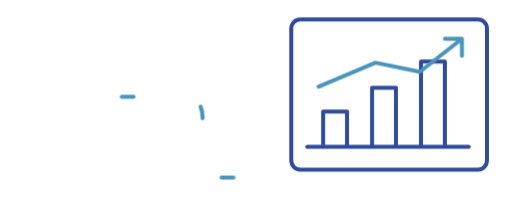
t = 0.00 s
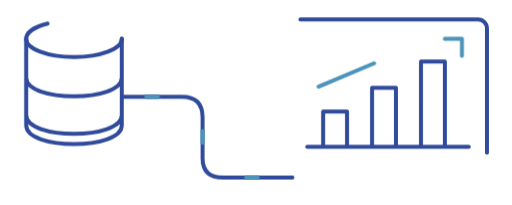
t = 1.82 s
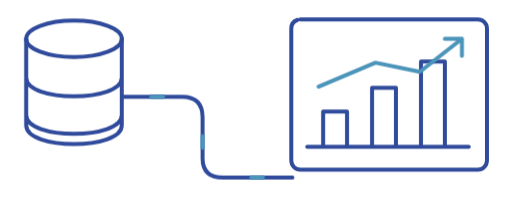
t = 3.30 s
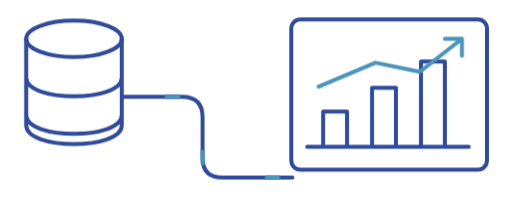
t = 4.76 s
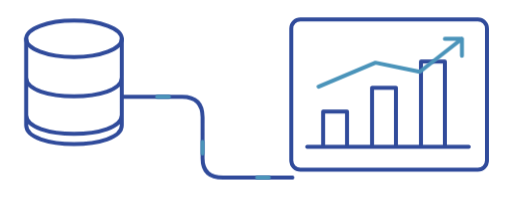
t = 6.00 s
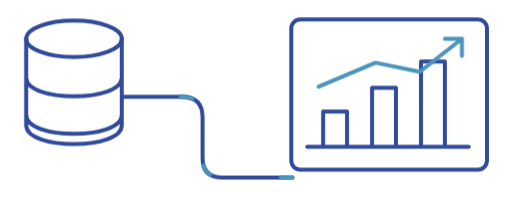
t = 7.80 s

The animated SVG that drew these frames (rendered in a browser with its animation timeline set to each time). Animation: 4 CSS @keyframes rules; one cycle of 9.60 s, repeats indefinitely.

<svg xmlns="http://www.w3.org/2000/svg" viewBox="0 0 450 180"><defs><linearGradient id="wash"><stop stop-color="#d5edf9"/><stop offset="1" stop-color="#fff"/></linearGradient></defs><style>.draw{stroke-dasharray:100;stroke-dashoffset:0;animation:draw 9s ease-in-out infinite}.d2{animation-delay:.3s}.d3{animation-delay:.6s}.pulse{animation:pulse 3s ease-in-out infinite;transform-box:fill-box;transform-origin:center}.screen{animation:screen 9s ease-in-out infinite}.flow{stroke:#4b94ba;stroke-dasharray:5 30;animation:flow 4s linear infinite}@keyframes draw{0%{stroke-dashoffset:100;opacity:0}8%{opacity:1}35%,90%{stroke-dashoffset:0;opacity:1}100%{opacity:0}}@keyframes pulse{0%,100%{opacity:.45}50%{opacity:1}}@keyframes screen{0%,30%{opacity:0}50%,90%{opacity:1}100%{opacity:0}}@keyframes flow{to{stroke-dashoffset:-100}}@media(prefers-reduced-motion:reduce){*{animation:none!important}.draw{stroke-dashoffset:0}.flow{display:none}}</style><g fill="none" stroke="#304b9b" stroke-width="3.5" stroke-linecap="round" stroke-linejoin="round"><ellipse class="draw" pathLength="100" cx="65" cy="34" rx="42" ry="16"/><path class="draw" pathLength="100" d="M23 34V110C23 132 107 132 107 110V34M23 68C23 90 107 90 107 68M23 101C23 123 107 123 107 101M107 85H160Q178 85 178 103V139Q178 156 196 156H257"/><rect class="draw d2" pathLength="100" x="256" y="17" width="172" height="132" rx="8"/><path class="draw d2" pathLength="100" d="M270 129H412M284 128V98H305V128M327 128V77H348V128M370 128V54H391V128"/><path class="draw d3" pathLength="100" d="M280 76L330 55L369 63L406 34M391 34H406V49" stroke="#4b94ba"/><path class="flow" pathLength="100" d="M107 85H160Q178 85 178 103V139Q178 156 196 156H257"/></g></svg>
